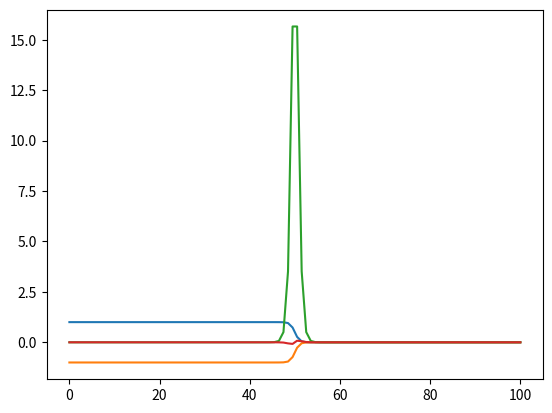

This chart was generated by the following Python code:
import numpy as np
import matplotlib.pyplot as plt

def jac(z, rhol, rhov, z0, d):

  sech = lambda x: 1/np.cosh(x)

  J = [0.5 - 0.5 * np.tanh(2*(z-z0)/d),
       0.5 * np.tanh(2*(z-z0)/d) - 0.5,
       (rhol - rhov)*z0/d*sech(2*(z-z0)/d)**2,
       (rhol - rhov)/d**2*(z-z0)*sech(2*(z-z0)/d)**2]
  return J

def main():

  z = np.linspace(0,100,100)
  params = [0.8, 0, 50, 2]
  grads = jac(z, *params)

  for grad in grads:
    plt.plot(z, grad)
  plt.show()

if __name__ == '__main__':
  main()
